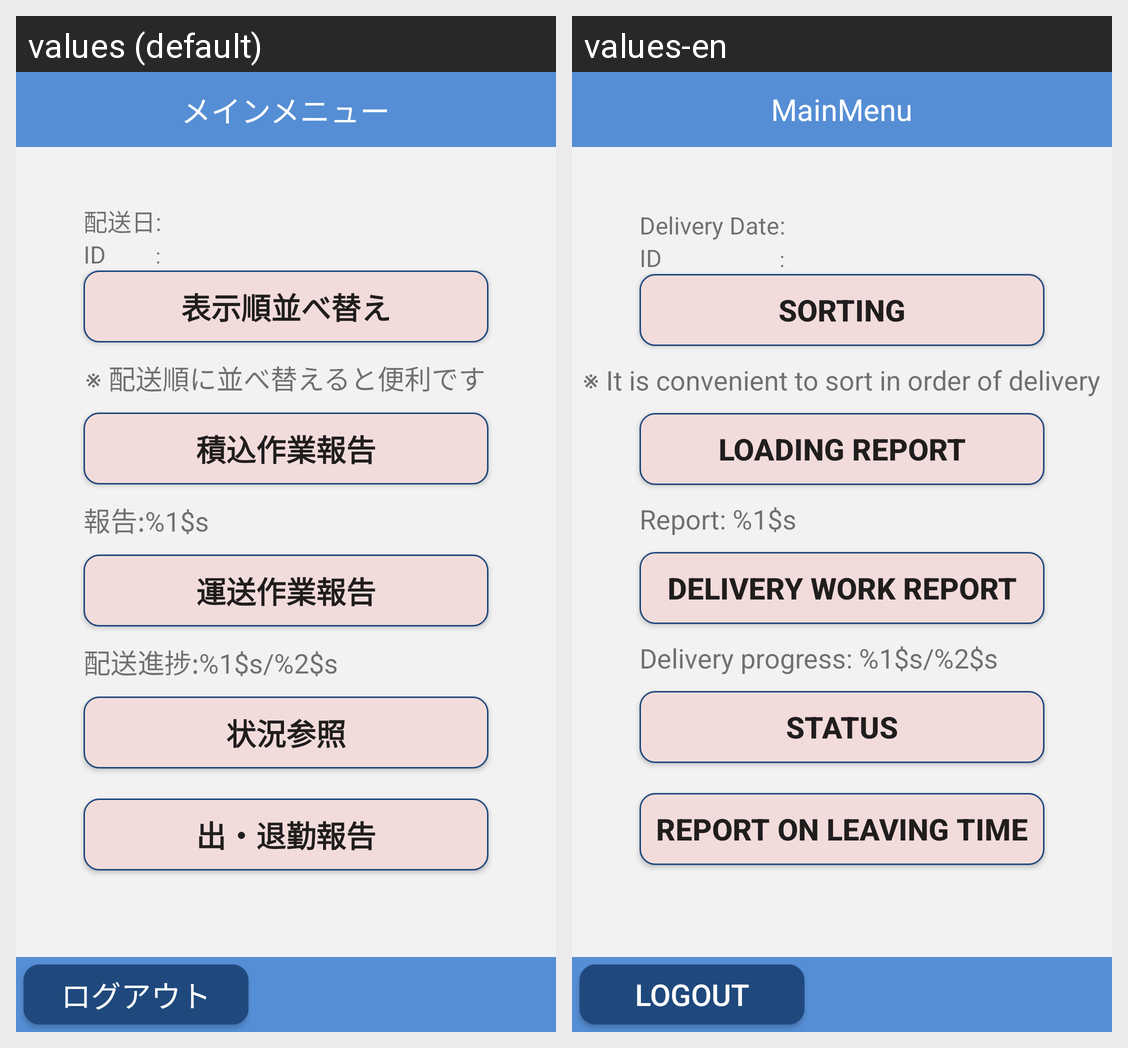

Here is an Android app screen in its default locale and in the app's own translations. Write out the translated-string differences for the strings that appear on this screen.
Android screen res/layout/activity_mainmenu.xml rendered under 2 locales, left to right: values (default), values-en. Device: Nexus 5 (rendered at 1080×1920; each locale shown at half size, 540×960, under a caption strip naming it); theme AppTheme.NoActionBar.
Strings drawn on this screen, with the default value and each locale's value (text and hints the layout hard-codes, and strings that could not be matched under every locale, appear in the picture but are not listed):

txt_mainmenu_header
  values: メインメニュー
  values-en: MainMenu

btn_sort
  values: 表示順並べ替え
  values-en: Sorting

txt_note1
  values: ※ 配送順に並べ替えると便利です
  values-en: ※ It is convenient to sort in order of delivery

btn_report_download
  values: 積込作業報告
  values-en: Loading Report

txt_note2
  values: 報告:%1$s
  values-en: Report: %1$s

btn_report_work
  values: 運送作業報告
  values-en: Delivery work report

txt_note3
  values: 配送進捗:%1$s/%2$s
  values-en: Delivery progress: %1$s/%2$s

btn_status
  values: 状況参照
  values-en: Status

btn_out_office
  values: 出・退勤報告
  values-en: Report on leaving time

btn_logout
  values: ログアウト
  values-en: Logout

txt_delivery_date
  values: 配送日
  values-en: Delivery Date

txt_id
  values: ID
  values-en: ID
